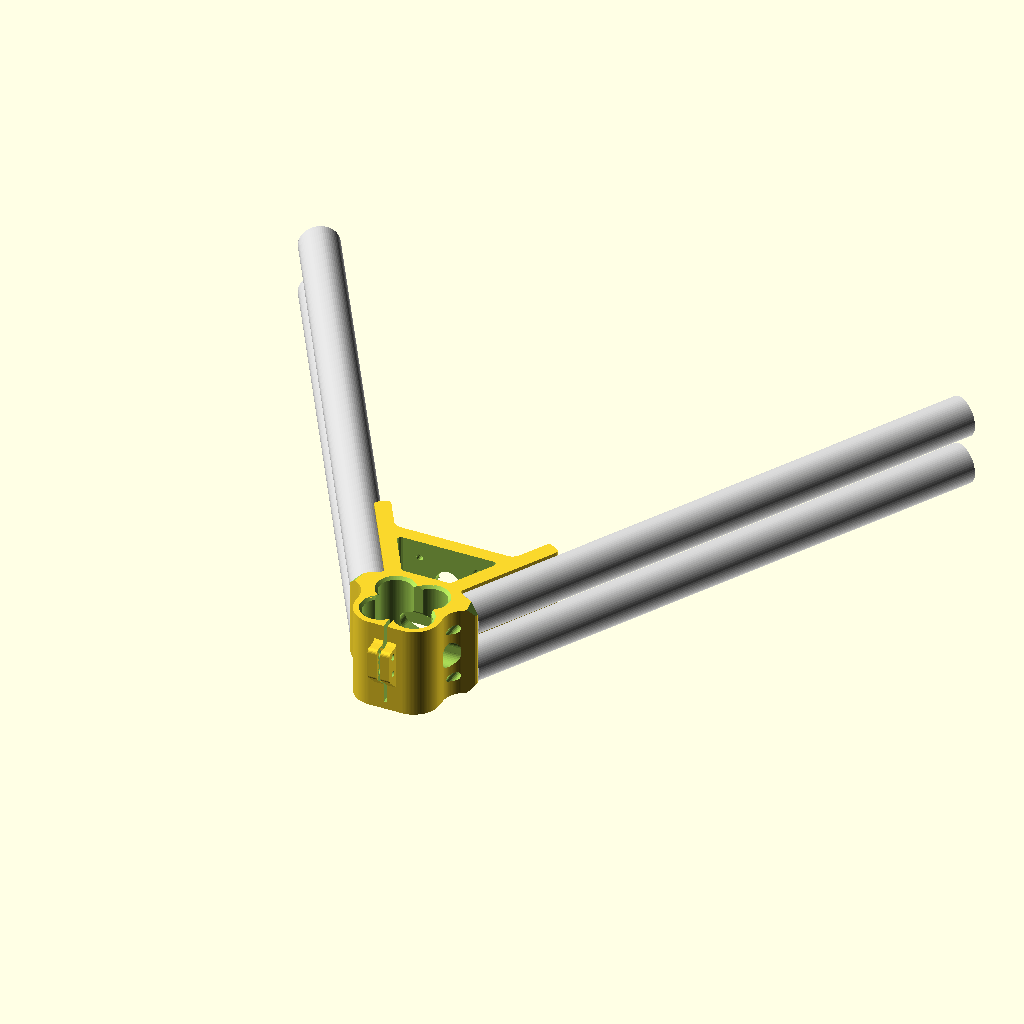
Cell 1: the model at its default parameters.
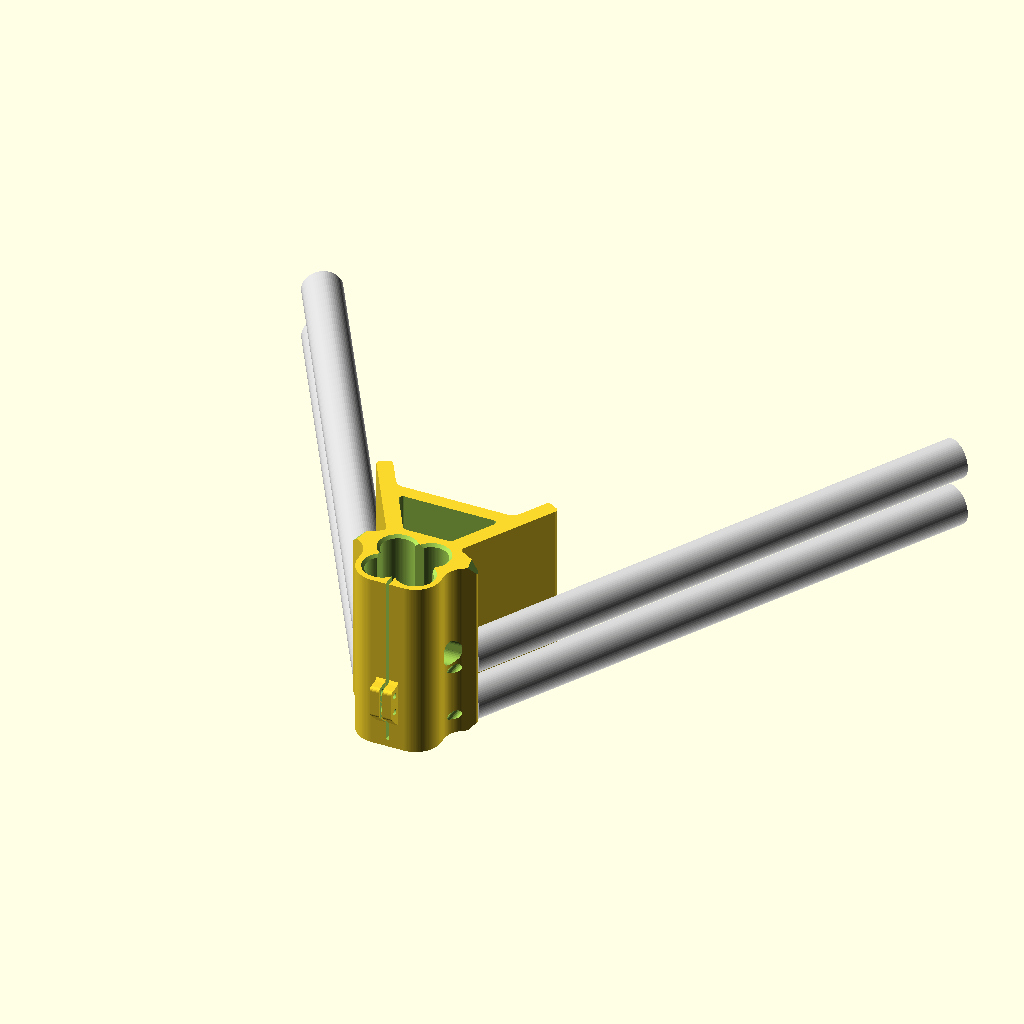
Cell 2 — height set to 99.6, the other parameters unchanged.
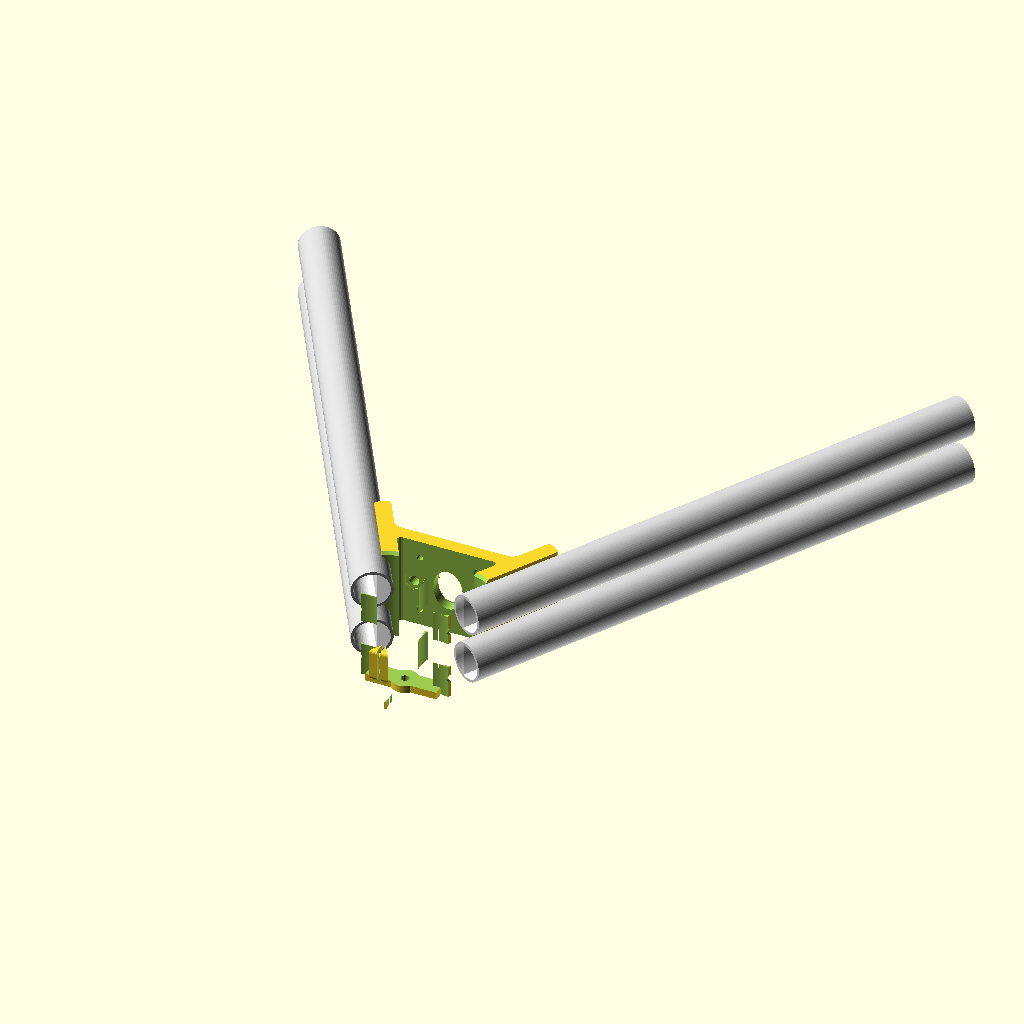
Cell 3 — EMT12_OD set to 36.8, the other parameters unchanged.
All cells are drawn from the same view direction (rotation 55°, 0°, 25°, orthographic, colour scheme Cornfield), but the view is re-fitted for each cell, so position and scale can differ between cells as well as the parameter.
OpenSCAD source file PVC12_Horizontal_EMT12_Vertical/Vertex_2x_PVC12H_4xEMT12V_rev93.scad:
// Emmett-Delta 3D Printer 
// Based on Delta-Six Vertex Created by Sage Merrill
// Base on https://github.com/Jaydmdigital/Kossel_2020
// Released on Openbuilds.com
// which was Based on orginal design by Johann C. Rocholl (Kossel Printer)
// License = Attribution Share Alike - CC BY SA

//Modified by David Bunch to handle 3/4" Electrical Conduit Pipe for Horizontals

//Modified 2/1/2016 to handle 4x 1/2" Electrical Conduit Pipes Vertically 

//Printed 1st test 10/28/2016
//3.4oz 40% infill PLA & print time of 06:58:22
//$vpt=[-4.8,-22,25.6];
//$vpr =[55,0,71.2];
//$vpd =435;
height = 49.8;
ExtendHt = 0;          //Extend height above main part

EMT_OD = 18.4;
EMT12_OD = 18.4;
EMT12_Rad = EMT12_OD / 2;
EMT_Rad = EMT_OD / 2;
EMT_EndHole_OD = 8;
EMT_EndHole_Res = 36;

PVC12_OD = 21.4;
PVC12_Rad = PVC12_OD / 2;
PVC_Hor_X = 25.79;
PVC_Hor_Y = 16.61;

Ht_Half = height / 2;

M5 = 5.5;
M5Nut = 10.0;               //Locknut measures 9.1mm but adding 10%
                            //Used for Idler Mount bracket
                            //This should make it a little easier to put the Locknut on
M4 = 4.6;
Wire_Z_Height = 4;
M8 = 8.5;
M3 = 3.5;
M3_Res = 16;
M5_Res = 24;
PipeScrewDia = 4.5;   //Dia. of holes for Screws that mount EMT Pipe to Vertex
                       //Use 5.15 to 5.5 for M5, or 4.15 to 4.5 for M4
Screw_X1_Offset = 43.63;
Screw_Y1_Offset = 16.99;
Screw_X2_Offset = 64.63;
Screw_Y2_Offset = 53.36;
Pipe_Qty = 2;

Pipe_Spacing = 28.4;      //Use +20 for pipe at bottom & -20 for pipe even with top
ScrewSockSpace = 12.5;   //Spacing between t-Slot screw holes in corner

BaseThk = 4;
$fn=48;
PipeBaseThk=0;
IdlerMnt_X_Offset = 19;             //Idler Mount Bolt offset from center
                                    //Need at leas 20mm for 5mm thick plastic from Center hole
Idler_Move = 0;

Pipe_Z = PVC12_Rad;                       //Pipe will be level with bottom, so we can add corner part at top

TotHt = PipeBaseThk + height + ExtendHt;
echo("TotHt = ", TotHt);
echo("Ht_Half + PipeBaseThk = ",Ht_Half + PipeBaseThk);
echo(Pipe_Z = Pipe_Z);
//Makes each segment about .7mm and even number of segments
EMT12OD_Res = (round(((EMT12_OD * 3.14)/4)/.7)*4);       //Resolution of Chamfers
echo("EMT12OD_Res = ",EMT12OD_Res);

module EMT12_4xCut()
{
    for (x = [-1,1])
    {
        for (y = [-1,1])
        {
            translate([x * EMT12_Rad,y * EMT12_Rad,0])
            EMT12_1xPipe();
        }
    }
    translate([-15.4,-15.4,0])
    cube([30.8,30.8,height+2]);
}
module EMT12_4xChamfer()
{
    Chamf_Ht = 1.5;
    CH_OD = EMT12_OD + Chamf_Ht + Chamf_Ht;
    mirror([0,0,1])
    {
        for (x = [-1,1])
        {
            for (y = [-1,1])
            {
        translate([x * EMT12_Rad,y * EMT12_Rad,0])
        cylinder(d1=CH_OD,d2=EMT12_OD,h=Chamf_Ht + .01,$fn=EMT12OD_Res);
            }
        }
    }

}
module EMT12_1xPipe(E_Ht = height+2)
{
    cylinder(d=EMT12_OD,h=E_Ht,$fn=EMT12OD_Res);
}
module EMT12_Pipes()
{
    translate([0,0,height - BaseThk])
    rotate([180,0,0])
    {
        for (x = [-1,1])
        {
            for (y = [-1,1])
            {
                translate([x * EMT12_Rad,y * EMT12_Rad,0])
                EMT12_1xPipe(100);
            }
        }
    }
}
//EMT12_Pipes();
module Vertex_Outline()
{
    linear_extrude(height = height, center = false, convexity = 10)polygon(points = 
    [[45.09,75.43],[44.35,75.68],[43.57,75.63],[42.87,75.29],[42.35,74.7],
    [34.24,60.65],[33.89,60.15],[33.5,59.68],[33.06,59.25],[32.57,58.88],
    [32.06,58.55],[31.51,58.28],[30.93,58.06],[30.34,57.91],[29.74,57.82],
    [29.12,57.79],[-29.12,57.79],[-29.74,57.82],[-30.34,57.91],[-30.93,58.06],
    [-31.51,58.28],[-32.06,58.55],[-32.57,58.88],[-33.06,59.25],[-33.5,59.68],
    [-33.89,60.15],[-34.24,60.65],[-42.35,74.7],[-42.87,75.29],[-43.57,75.63],
    [-44.35,75.68],[-45.09,75.43],[-48.98,73.18],[-49.57,72.67],[-49.91,71.97],
    [-49.97,71.19],[-49.71,70.45],[-21.42,21.44],[-21.17,20.7],[-21.22,19.92],
    [-21.56,19.22],[-22.15,18.71],[-33.59,12.1],[-34.11,11.67],[-34.45,11.1],
    [-34.59,10.44],[-34.5,9.77],[-34.19,9.17],[-33.7,8.71],[-28.32,5.1],
    [-27.79,4.72],[-27.27,4.31],[-26.79,3.88],[-26.32,3.42],[-25.88,2.93],
    [-25.47,2.42],[-25.09,1.9],[-24.74,1.35],[-24.41,0.78],[-24.12,0.19],
    [-23.86,-0.41],[-23.64,-1.02],[-23.44,-1.64],[-23.28,-2.28],[-23.16,-2.92],
    [-23.07,-3.57],[-23.02,-4.22],[-23,-4.87],[-23,-9],[-22.98,-9.69],
    [-22.93,-10.37],[-22.85,-11.05],[-22.73,-11.73],[-22.58,-12.4],[-22.4,-13.06],
    [-22.18,-13.72],[-21.93,-14.36],[-21.66,-14.99],[-21.35,-15.6],[-21.01,-16.2],
    [-20.64,-16.78],[-20.25,-17.34],[-19.82,-17.88],[-19.37,-18.4],[-18.9,-18.9],
    [-18.4,-19.37],[-17.88,-19.82],[-17.34,-20.25],[-16.78,-20.64],[-16.2,-21.01],
    [-15.6,-21.35],[-14.99,-21.66],[-14.36,-21.93],[-13.72,-22.18],[-13.06,-22.4],
    [-12.4,-22.58],[-11.73,-22.73],[-11.05,-22.85],[-10.37,-22.93],[-9.69,-22.98],
    [-9,-23],[9,-23],[9.69,-22.98],[10.37,-22.93],[11.05,-22.85],
    [11.73,-22.73],[12.4,-22.58],[13.06,-22.4],[13.72,-22.18],[14.36,-21.93],
    [14.99,-21.66],[15.6,-21.35],[16.2,-21.01],[16.78,-20.64],[17.34,-20.25],
    [17.88,-19.82],[18.4,-19.37],[18.9,-18.9],[19.37,-18.4],[19.82,-17.88],
    [20.25,-17.34],[20.64,-16.78],[21.01,-16.2],[21.35,-15.6],[21.66,-14.99],
    [21.93,-14.36],[22.18,-13.72],[22.4,-13.06],[22.58,-12.4],[22.73,-11.73],
    [22.85,-11.05],[22.93,-10.37],[22.98,-9.69],[23,-9],[23,-4.87],
    [23.02,-4.22],[23.07,-3.57],[23.16,-2.92],[23.28,-2.28],[23.44,-1.64],
    [23.64,-1.02],[23.86,-0.41],[24.12,0.19],[24.41,0.78],[24.74,1.35],
    [25.09,1.9],[25.47,2.42],[25.88,2.93],[26.32,3.42],[26.79,3.88],
    [27.27,4.31],[27.79,4.72],[28.32,5.1],[33.7,8.71],[34.19,9.17],
    [34.5,9.77],[34.59,10.44],[34.45,11.1],[34.11,11.67],[33.59,12.1],
    [22.15,18.71],[21.56,19.22],[21.22,19.92],[21.17,20.7],[21.42,21.44],
    [49.71,70.45],[49.97,71.19],[49.91,71.97],[49.57,72.67],[48.98,73.18],
    [45.09,75.43],[48.98,73.18]]);
}
module Vertex_UpperFrameCut()
{
    linear_extrude(height = height+2, center = false, convexity = 10)polygon(points = 
    [[26.52,47.29],[26.76,47.94],[26.76,48.63],[26.52,49.29],[26.08,49.82],
    [25.48,50.16],[24.79,50.29],[-24.79,50.29],[-25.48,50.16],[-26.08,49.82],
    [-26.52,49.29],[-26.76,48.63],[-26.76,47.94],[-26.52,47.29],[-14.11,25.79],
    [-13.81,25.36],[-13.44,24.99],[-13.01,24.69],[-12.54,24.47],[-12.03,24.33],
    [-11.51,24.29],[11.51,24.29],[12.03,24.33],[12.54,24.47],[13.01,24.69],
    [13.44,24.99],[13.81,25.36],[14.11,25.79]]);
}
module VertexTop_EMT12_FullCut()
{
    translate([0,0,0])
    EMT12_4xCut();
}
module VertexTop_EMT12_HalfCut()
{
    difference()
    {
        EMT12_4xCut();
        translate([-19.4,-5,-1])
        cube([38.8,10,height+4]);
        translate([0,0,-1])
        cylinder(d=14.5,h=height+4,$fn=68);     //Allow for extra space around center hole
        //%EMT12_Pipes();
    }
}
module EMT_Nut()
{
    translate([1,-23,BaseThk+10.5])
    mirror([0,0,1])
    difference()
    {
//If Nut lock is not flush with outside pipe, try adjusting Pipe_Rad-1.3
        rotate([90,0,0])
        rotate([0,90,0])
        rotate([0,0,180])
        difference()
        {
            linear_extrude(height = 5, center = false, convexity = 10)polygon(points = 
            [[-0.5,0],[-0.5,26.43],[0,26.43],[1.5,24.93],[6.27,24.93],
            [6.87,24.83],[7.42,24.55],[7.86,24.12],[8.13,23.57],[8.23,22.97],
            [8.23,9.06],[8.19,8.67],[8.08,8.29],[7.89,7.94],[7.64,7.64],
            [0,0]]);

            translate([4.1,10.8,-1])
            cylinder(d=M3,h=8,$fn=24);
            translate([4.1,20.8,-1])
            cylinder(d=M3,h=8,$fn=24);
        }
    }
}
module EMT_NutsSide()
{
    EMT_Nut();
    translate([-7,0,0])
    EMT_Nut();
}
module SlantCut()
{
    color("red",.5)
    translate([31.5084,7.4496,20-13])
    rotate([90,0,0])
    linear_extrude(height = .1, center = false, convexity = 10)polygon(points = 
    [[0,25.76],[0.05,26.42],[0.21,27.07],[0.46,27.68],[0.81,28.25],
    [1.24,28.76],[1.75,29.19],[2.32,29.54],[2.93,29.79],[3.58,29.95],
    [4.24,30],[4.91,29.95],[5.55,29.79],[6.17,29.54],[6.74,29.19],
    [7.24,28.76],[7.68,28.25],[8.02,27.68],[8.28,27.07],[8.43,26.42],
    [8.49,25.76],[8.49,4.24],[8.43,3.58],[8.28,2.93],[8.02,2.32],
    [7.68,1.75],[7.24,1.24],[6.74,0.81],[6.17,0.46],[5.55,0.21],
    [4.91,0.05],[4.24,0],[3.58,0.05],[2.93,0.21],[2.32,0.46],
    [1.75,0.81],[1.24,1.24],[0.81,1.75],[0.46,2.32],[0.21,2.93],
    [0.05,3.58],[0,4.24]]);     //Rounded Top cut
}
module BearingOpening()
{
    rotate([-90,0,0])
    hull()
    {
        cylinder(d=16,h=40,$fn=72);
        union()
        {
            translate([-6.5,0,0])
            cylinder(d=10,h=40,$fn=48);
            translate([6.5,0,0])
            cylinder(d=10,h=40,$fn=48);
            translate([-6.5,-5,0])
            cube([13,10,40]);
        }
    }    
}

module vertex()
{
    difference()
    {
        union()
        {
            translate([0,0,PipeBaseThk])
            Vertex_Outline();
            EMT_NutsSide();
        }
        IdlerCut();
        translate([0,10,8.5])
        rotate([0,0,45])
        cylinder(d1=0,d2=20,h=10,$fn=4);        //Chamfer overhang of Idler Cut
        translate([0,10,31.7])
        rotate([0,0,45])
        cylinder(d1=20,d2=0,h=10,$fn=4);        //Chamfer overhang of Idler Cut

//Bearing Opening
        translate([0, 27.5, height/2]) rotate([90, 0, 0])
        cylinder(r=8, h=40, center=true, $fn=60);
        Pipes();
        translate([0,0,height+.01])
        EMT12_4xChamfer();
        translate([0,0,height / 2])
        BearingOpening();
//Hole access in end of Horizontal EMT
        PipeScrewsBothSides();

////Upper A Frame Hole (Large)
        translate([0,0,-1])
        Vertex_UpperFrameCut();

        WireTopEMT12();
//Cut out around base at Vertical EMTs
        translate([0,0,-1])
        VertexTop_EMT12_HalfCut();

        translate([0,0,BaseThk])
        VertexTop_EMT12_FullCut();
//Cut 2mm slot for Pipe Tighten
        translate([-1,-30,BaseThk])
        cube([2,18,height]);
        translate([-2,0,0])  
        rotate([0,0,90])
        SideHoles();
        translate([2,0,0])
        rotate([0,0,-(90)])
        SideHoles();
        EMT_EndHoles();             //In case you want to run something thru EMT Horizontals
//Add an M4 hole thru base under Vertical EMTs
        translate([0,0,-1])
        cylinder(d=M4,h=BaseThk+2,$fn=M5_Res);

        ChamTopCornerEMTH();
        translate([0,0,height])
        ChamTopCornerEMTH();
    }
}
module ChamTopCornerEMTH()
{
    for(a = [0,1])
    {
        mirror([a,0,0])
        {
            translate([-34.59,10.44,0])
            rotate([0,0,-10.71])
            rotate([90,0,0])
            cylinder(d=9,h=21,center=true,$fn=4);
        }
    }
}
module EMT_EndHoles()
{
    for(a = [0,1])
    {
        mirror([a,0,0])
        {
            translate([-25.79,-16,Pipe_Z])
            rotate([-90,0,0])
            cylinder(d=5,h=36,$fn=24);
            translate([-25.79,-16,Pipe_Z + Pipe_Spacing])
            rotate([-90,0,0])
            cylinder(d=5,h=36,$fn=24);
        }
    }
}
module MidTSlot_Open()
{
    linear_extrude(height = height + 20+ ExtendHt, center = false, convexity = 10)polygon(points = 
    [[-6.5,6.15],[-3.25,2.9],[3.25,2.9],[6.5,6.15],[6.5,9.2],
    [-6.5,9.2]]);
}
module SideHoles()
{
    translate([0,8.4,height / 2])
    rotate([-90,0,0])
    {
        translate([0,-2,0])
        cylinder(d=10,h=20,$fn=36);
        translate([-5,-2,0])
        cube([10,4,20]);
        translate([0,2,0])
        cylinder(d=10,h=20,$fn=36);
    }
}
module IdlerCut()
{
    translate([0,49.28,height/2])
    rotate([-90,0,0])
    {
        scale([1,1.39375,1])        //Scale Vertical to match bevel motor mount cut
        cylinder(d=16,h=9.5,$fn=72);
        translate([0,0,6.7])
        cylinder(d1=22.3,d2=24.12,h=1.82,$fn=108);
        for(x = [-1,1])
        {
            echo(x = x);
            for(y = [-1,1])
            {
                translate([x*15.5,y*15.5,0])
                cylinder(d=M3,h=9.5,$fn=M3_Res);
            }
            hull()
            {
                translate([x*IdlerMnt_X_Offset,Idler_Move,0])
                cylinder(d=M5,h=9.5,$fn=M5_Res);
                translate([x*IdlerMnt_X_Offset,-Idler_Move,0])
                cylinder(d=M5,h=9.5,$fn=M5_Res);
            }
            translate([x*IdlerMnt_X_Offset,0,1])
            rotate([0,0,30])
            cylinder(d=M5Nut,h=2,center=true,$fn=6);    //Add 1mm Locknut recess for easier assembly
        }
    }
}

module RndCorner()
{
    translate([-4,34+8.4,22])
    rotate([-90,0,0])
    translate([-14,16,0])
    difference()
    {
        cylinder(d=18,h=10,$fn=24);
        translate([0,0,-1])
        cylinder(d=12,h=12,$fn=48);
        translate([-10,-20,-1])
        cube([20,20,12]);
        translate([-20,-10,-1])
        cube([20,20,12]);
    }
}
module IdlerMntAdjustHoles()
{ 
    translate([IdlerMnt_X_Offset,0,12])
    IdlerMntAdjustSlot();

    translate([-IdlerMnt_X_Offset,0,12])
    IdlerMntAdjustSlot();
}
module IdlerMntAdjustSlot()
{
    translate([0,58,3.5])
    rotate([90,0,0])
    union()
    {
        translate([0,Idler_Move,0])
        cylinder(d=5.5,h=10,$fn=24);
        translate([-2.75,-Idler_Move,0])
        cube([5.5,Idler_Move*2,10]);
        translate([0,-Idler_Move,0])
        cylinder(d=5.5,h=10,$fn=24);
    }
}
module WireTopEMT12()
{
    translate([-9.2,20.9,0])
    BotWireCut();
    translate([9.2,20.9,0])
    BotWireCut();

}
//We use 7mm for Diameter of Wire cut
module BotWireCut()
{
    rotate([90,0,0])
    translate([0,0,-5.5])
    linear_extrude(height = 11, center = false, convexity = 10)polygon(points = 
    [[-3.5,3.5],[-3.5,1.5],[-5,0],[-5,-1],[5,-1],
    [5,0],[3.5,1.5],[3.5,3.5],[3.43,4.18],[3.23,4.84],
    [2.91,5.44],[2.47,5.97],[1.94,6.41],[1.34,6.73],[0.68,6.93],
    [0,7],[-0.68,6.93],[-1.34,6.73],[-1.94,6.41],[-2.47,5.97],
    [-2.91,5.44],[-3.23,4.84],[-3.43,4.18]]);
}
module Pipe1x()
{
    for (a = [0,1])
    {
        mirror([a,0,0])
        translate([-PVC_Hor_X,PVC_Hor_Y,0])
        rotate([0,0,30])
        rotate([-90,0,0])
        {
            difference()
            {
                cylinder(d=PVC12_OD,h=300,$fn=64);  //Cut Left Side opening for EMT pipe
                translate([-17.5,-10,-1])
                cube([20,20,302]);
            }
            color("white",.9)
            %difference()
            {
                cylinder(d=PVC12_OD,h=300,$fn=64);  //Cut Left Side opening for EMT pipe
                translate([0,0,-1])
                cylinder(d=PVC12_OD - 2.8,h=302,$fn=64);
            }
        }
    }
}
module Pipes()
{
    translate([0,0,Pipe_Z])
    {
        if (Pipe_Qty == 2)
        {
            Pipe1x();
            //%EMT12();
            %Pipe1x();
            translate([0,0,Pipe_Spacing])
            Pipe1x();
            translate([0,0,Pipe_Spacing])
            %Pipe1x();
            //%Pipe1x();
        } else {
            Pipe1x();
            %Pipe1x();
        }
    }
}
module EMT12()
{
    for (a = [0,1])
    {
        mirror([a,0,0])
        translate([-PVC_Hor_X,PVC_Hor_Y,0])
        rotate([0,0,30])
        rotate([-90,0,0])
    difference()
    {
        cylinder(d=PVC12_OD,h=300,$fn=64);
        translate([0,0,-1])
        cylinder(d=v-2.8,h=302,$fn=64);
    }
}
}
module PipeScrewsBothSides()
{
    if (PipeBaseThk > 0)
    {
        PipeScrews();
        mirror([1,0,0])
        PipeScrews();
    } else {
        PipeScrews();
        mirror([1,0,0])
        PipeScrews();
    }
}
module PipeScrews()
{
    translate([0,0,Pipe_Z])
    {
        if (Pipe_Qty == 2)
        {
            PipeScrews1x();
            translate([0,0,Pipe_Spacing])
            PipeScrews1x();
            translate([0,0,Pipe_Spacing / 2])
            PipeScrews1x();
        } else {
            PipeScrews1x();
            translate([0,0,Pipe_Spacing])
            PipeScrews1x();
        }
    }
}
module PipeScrews1x()
{
    translate([-Screw_X1_Offset,Screw_Y1_Offset,0])
    rotate([0,0,30])
    rotate([0,90,0])
    cylinder(d=PipeScrewDia,h=32);

    translate([-Screw_X2_Offset,Screw_Y2_Offset,0])
    rotate([0,0,30])
    rotate([0,90,0])
    cylinder(d=PipeScrewDia,h=32);
}
module DrawFinal()
{
    vertex();
}
DrawFinal();
Parameter table extracted from the source (name, type, default, range or options):
height: number, default 49.8
ExtendHt: number, default 0
EMT_OD: number, default 18.4
EMT12_OD: number, default 18.4
EMT_EndHole_OD: number, default 8
EMT_EndHole_Res: number, default 36
PVC12_OD: number, default 21.4
PVC_Hor_X: number, default 25.79
PVC_Hor_Y: number, default 16.61
M5: number, default 5.5
M5Nut: number, default 10
M4: number, default 4.6
Wire_Z_Height: number, default 4
M8: number, default 8.5
M3: number, default 3.5
M3_Res: number, default 16
M5_Res: number, default 24
PipeScrewDia: number, default 4.5
Screw_X1_Offset: number, default 43.63
Screw_Y1_Offset: number, default 16.99
Screw_X2_Offset: number, default 64.63
Screw_Y2_Offset: number, default 53.36
Pipe_Qty: number, default 2
Pipe_Spacing: number, default 28.4
ScrewSockSpace: number, default 12.5
BaseThk: number, default 4
PipeBaseThk: number, default 0
IdlerMnt_X_Offset: number, default 19
Idler_Move: number, default 0
